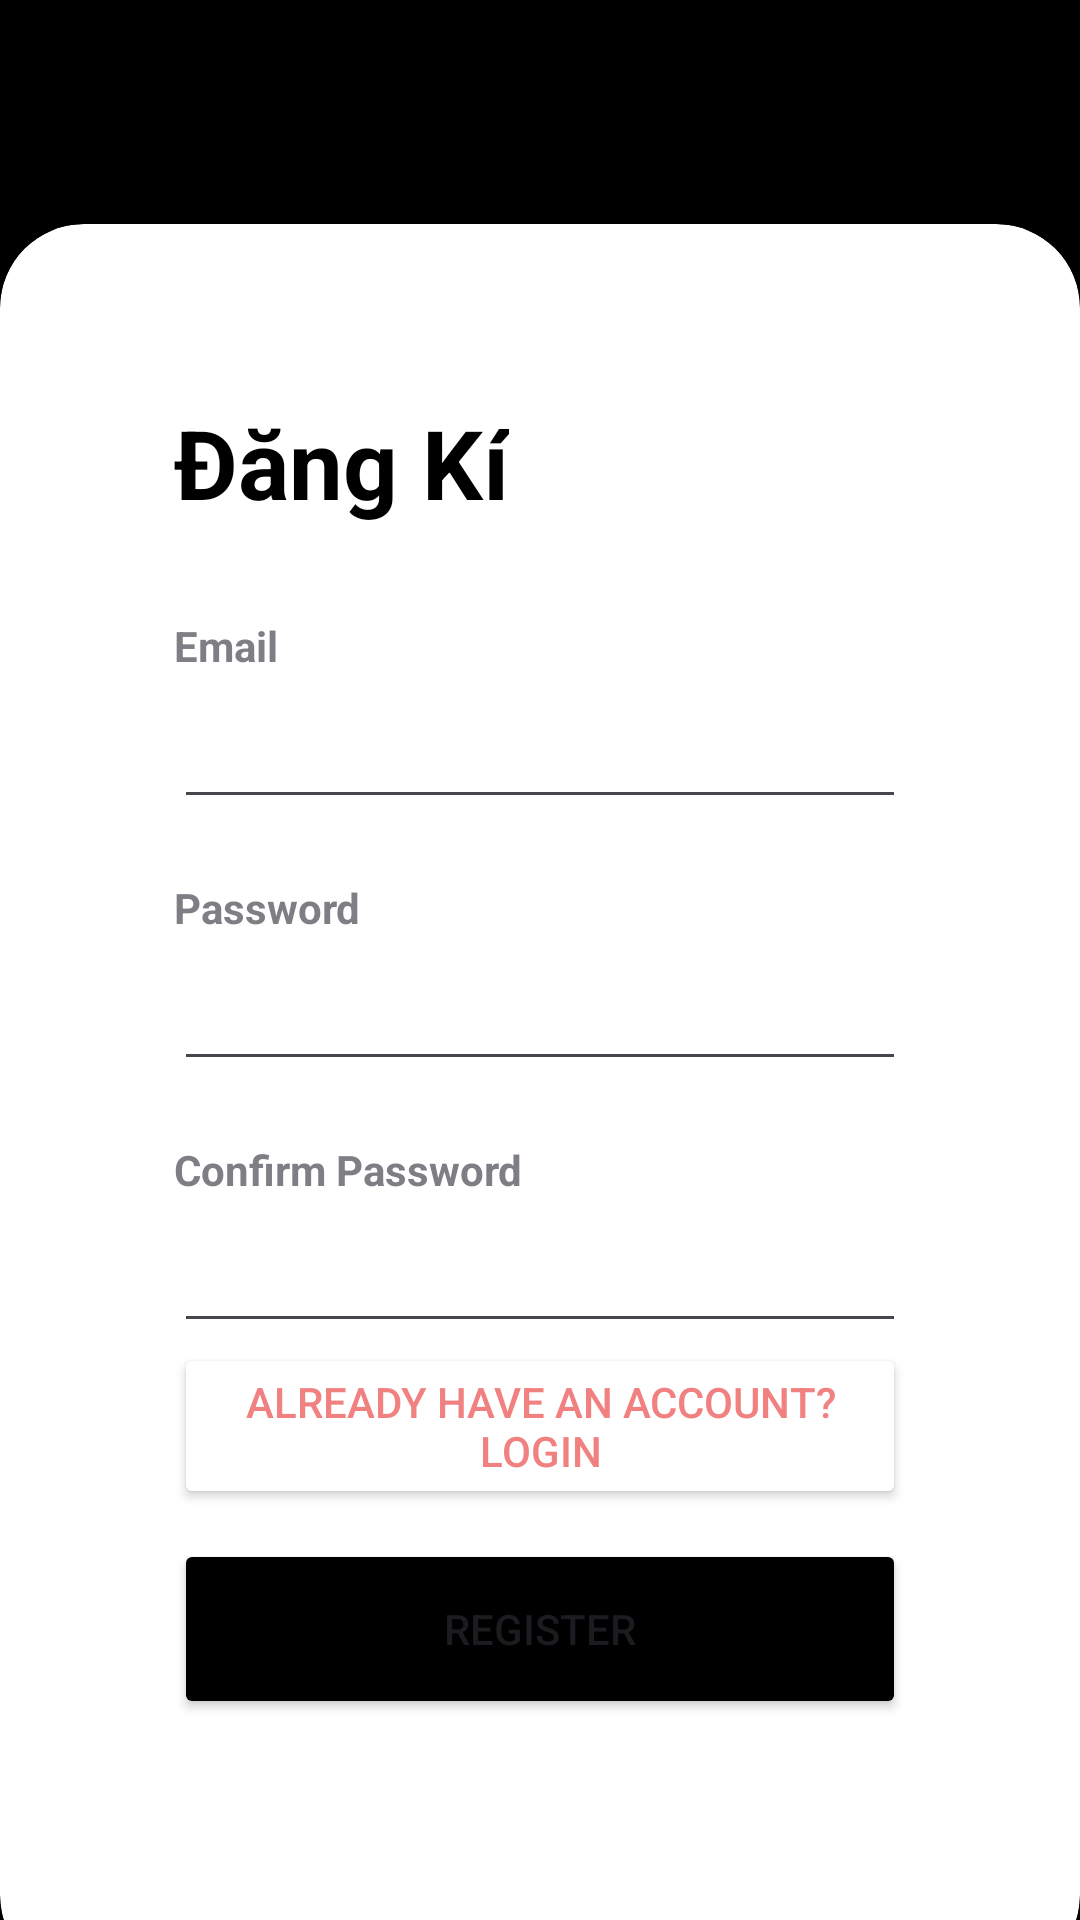

Reconstruct the res/layout file that produces this screen, plus the resources it refers to.
<!-- AndroidManifest.xml: application theme Theme.AppStore -->
<!-- res/layout/activity_register.xml -->
<?xml version="1.0" encoding="utf-8"?>
<RelativeLayout xmlns:android="http://schemas.android.com/apk/res/android"
    xmlns:app="http://schemas.android.com/apk/res-auto"
    xmlns:tools="http://schemas.android.com/tools"
    android:layout_width="match_parent"
    android:layout_height="match_parent">

  <RelativeLayout
      android:layout_width="match_parent"
      android:layout_height="match_parent"
      android:background="@color/black"
   />

  <LinearLayout
      android:layout_width="match_parent"
      android:layout_height="match_parent"
      android:orientation="vertical"
      android:gravity="center"
      android:layout_above="@id/card_view"
      android:padding="28dp">

    <ImageView
        android:layout_width="70dp"
        android:layout_height="70dp" />

  </LinearLayout>

  <androidx.cardview.widget.CardView
      android:layout_width="match_parent"
      android:layout_height="wrap_content"
      android:layout_alignParentBottom="true"
      app:cardCornerRadius="28dp"
      android:layout_marginBottom="-20dp"
      android:id="@+id/card_view">

    <LinearLayout
        android:layout_width="match_parent"
        android:layout_height="585dp"
        android:orientation="vertical"
        android:padding="58dp">

      <TextView
          android:layout_width="wrap_content"
          android:layout_height="wrap_content"
          android:text="Đăng Kí"
          android:textColor="@color/text_color"
          android:textSize="32sp"
          android:textStyle="bold" />

      <View
          android:layout_width="wrap_content"
          android:layout_height="30dp" />

      <TextView
          android:layout_width="wrap_content"
          android:layout_height="wrap_content"
          android:alpha="0.7"
          android:text="@string/email"
          android:textStyle="bold" />

      <EditText
          android:id="@+id/edtEmail"
          android:layout_width="match_parent"
          android:layout_height="wrap_content"
          android:drawablePadding="10dp"
          android:imeOptions="actionDone"
          android:inputType="textEmailAddress"
          android:padding="12dp" />

      <View
          android:layout_width="wrap_content"
          android:layout_height="20dp" />

      <TextView
          android:layout_width="wrap_content"
          android:layout_height="wrap_content"
          android:alpha="0.7"
          android:text="@string/password"
          android:textStyle="bold" />

      <EditText
          android:id="@+id/edtPassWord"
          android:layout_width="match_parent"
          android:layout_height="wrap_content"
          android:drawablePadding="10dp"
          android:imeOptions="actionDone"
          android:inputType="textPassword"
          android:padding="12dp"
          android:singleLine="true" />

      <View
          android:layout_width="wrap_content"
          android:layout_height="20dp" />

      <TextView
          android:layout_width="wrap_content"
          android:layout_height="wrap_content"
          android:alpha="0.7"
          android:text="@string/confirm_password"
          android:textStyle="bold" />

      <EditText
          android:id="@+id/edtRePassWord"
          android:layout_width="match_parent"
          android:layout_height="wrap_content"
          android:drawablePadding="10dp"
          android:imeOptions="actionDone"
          android:inputType="textPassword"
          android:padding="12dp"
          android:singleLine="true" />

      <RelativeLayout
          android:layout_width="match_parent"
          android:layout_height="wrap_content">

        <Button
            android:id="@+id/btnBackLogin"
            android:layout_width="wrap_content"
            android:layout_height="wrap_content"
            android:layout_centerVertical="true"
            android:text="@string/already_have_an_account_login"
            android:textColor="@color/main"
            android:backgroundTint="@color/white"/>

      </RelativeLayout>

      <View
          android:layout_width="wrap_content"
          android:layout_height="10dp" />

      <Button
          android:id="@+id/btnRegister"
          android:layout_width="match_parent"
          android:layout_height="60dp"
          android:text="@string/register"
          android:backgroundTint="@color/black"
          app:cornerRadius="32dp" />

      <View
          android:layout_width="wrap_content"
          android:layout_height="10dp" />

    </LinearLayout>

  </androidx.cardview.widget.CardView>
</RelativeLayout>
<!-- resources referenced by this layout -->
<resources>
  <color name="black">#000000</color>
  <color name="main">#F18181</color>
  <color name="text_color">#000000</color>
  <color name="white">#FFFFFFFF</color>
  <string name="already_have_an_account_login">Already have an account? Login</string>
  <string name="confirm_password">Confirm Password</string>
  <string name="email">Email</string>
  <string name="password">Password</string>
  <string name="register">Register</string>
  <style name="Theme.AppStore" parent="Base.Theme.AppStore" />
  <style name="Base.Theme.AppStore" parent="Theme.Material3.DayNight.NoActionBar">
          
          
      </style>
</resources>
